The GitHub repository CodeFreak2186/deeptech2026-Quadbits contains a labelled image folder "main" with 7 categories: bridge defect, clean - no defect, etch defect, open circuit defect, particle contamination, scratch defect, thermal defect. Examples follow, each with its label.

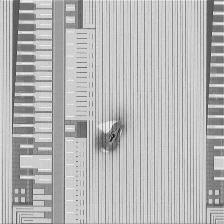
Label: particle contamination

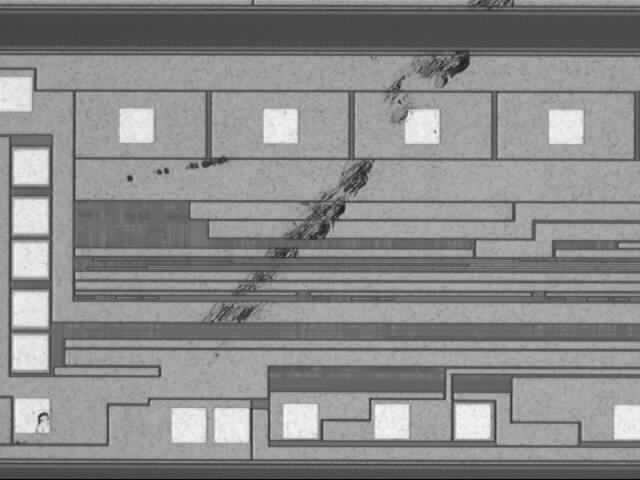
Label: scratch defect

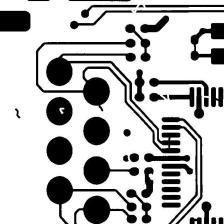
Label: open circuit defect

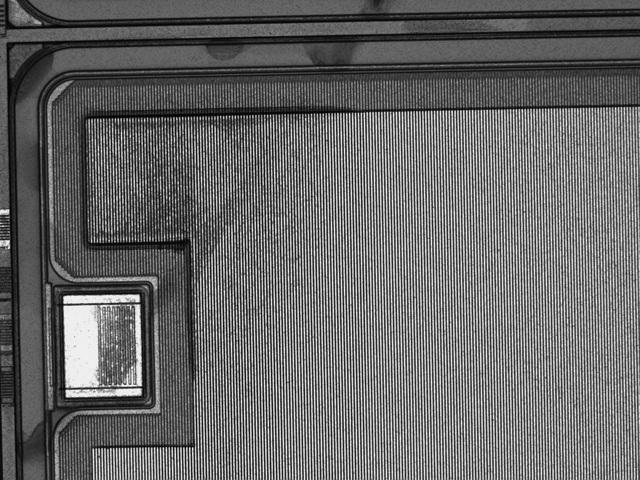
Label: thermal defect

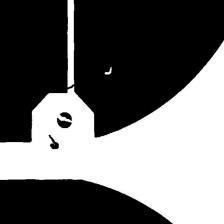
Label: open circuit defect

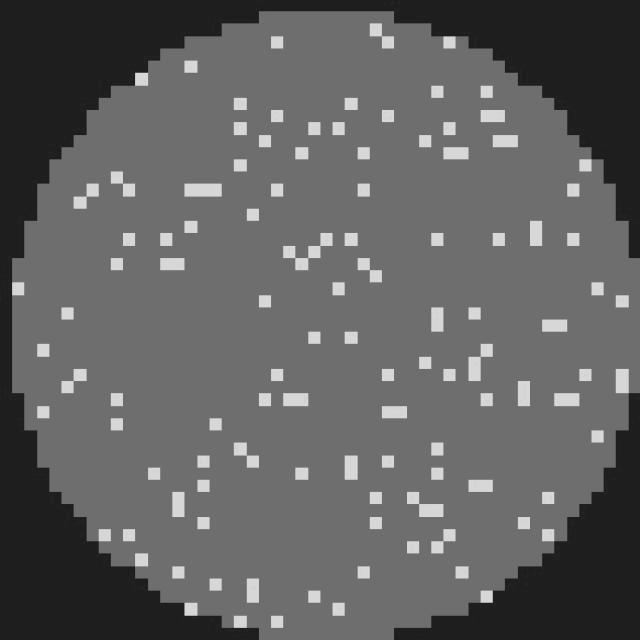
Label: clean - no defect
